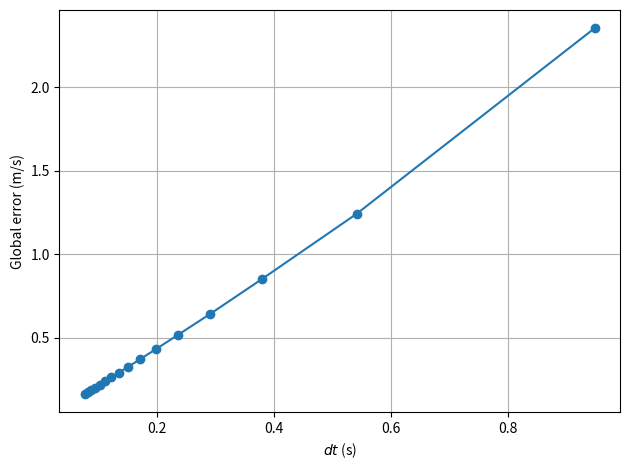

Write the Python code that produced this figure. (Note: this script raises an exception after producing the figure.)
import matplotlib.pyplot as plt
import numpy as np

# Configuration
SAVE_FILES = True
SAVE_PATH = "temp/"
SKIP_NUMERICAL = True
DEBUG = False

# Physical constants
mass = 0.15  # [kg]
v0 = 20  # initial speed [m/s]
grav = 9.81  # gravitational acceleration [m/s2]
c = 1.225e-3  # drag coefficient

vter = np.sqrt(mass * grav / c)
ymax = 0.5 * vter**2 / grav * np.log(1 + v0**2 / vter**2)
vground = -vter * v0 * (vter**2 + v0**2) ** -0.5  # velocity when hitting ground [m/s]

if DEBUG:
    print("c = {0:.2e} N.s2/m2, vter = {1:.2e} m/s".format(c, vter))
    print("ymax = {0:.2e} m".format(ymax))
    print("When hitting ground, v = {0:.2e} m/s".format(vground))

# Analytical formulas for v = fct(y)
tmax = vter * np.arctan(v0 / vter) / grav  # time to reach max height
tground = tmax - vter / grav * np.arctanh(vground / vter)  # time to hit ground

# 128 instants going from 0 to tmax (upward)
t_up = np.linspace(0.0, tmax, 128)
# same from tmax to tground (downward)
t_down = np.linspace(tmax, tground, 128)

v_up = vter * np.tan(np.arctan(v0 / vter) - grav * t_up / vter)
v_down = vter * np.tanh(grav * (tmax - t_down) / vter)

# numerical integration

errors = []  # empty list where we will record the errors
dt_values = []  # empty list where we will record the time steps

# Compute forward Euler with a different number of time steps
for nsteps in range(5, 51, 3):
    time = np.linspace(0.0, tground, nsteps)  # time array
    dt = time[1] - time[0]  # time step
    dt_values.append(dt)
    v_num = 0 * time  # initializing velocity array for forward Euler
    v_num[0] = v0

    # Compute forward Euler
    for ii in range(1, nsteps):
        if v_num[ii - 1] > 0:
            # Ball is moving up
            v_num[ii] = v_num[ii - 1] - dt * grav * (1 + (v_num[ii - 1] / vter) ** 2)
        else:
            # Ball is moving down
            v_num[ii] = v_num[ii - 1] - dt * grav * (1 - (v_num[ii - 1] / vter) ** 2)

    # calculate global error
    errors.append(abs(v_down[-1] - v_num[-1]))  # add value to list of errors

    # Skip the plot if SKIP_NUMERICAL is True
    if SKIP_NUMERICAL:
        continue

    # Plot the numerical solution
    plt.plot(t_up, v_up, "r", label="analytical")
    plt.plot(t_down, v_down, "r")
    plt.plot(time, v_num, "+:", label="numerical")

    # Labels
    plt.title("$v(t)$ for $dt={0:.4f}$ s ({1} time steps)".format(dt, nsteps))
    plt.xlabel("$t$ (s)")
    plt.ylabel("$v$ (m/s)")
    plt.legend()
    plt.tight_layout()
    plt.grid()

    # Save/show plots
    if SAVE_FILES:
        plt.savefig(SAVE_PATH + "friction_{}nsteps.png".format(nsteps))
        plt.clf()
    else:
        plt.show()

# Compare the global error with the time step
plt.plot(dt_values, errors, "o-")

# Labels
plt.xlabel("$dt$ (s)")
plt.ylabel("Global error (m/s)")
plt.tight_layout()
plt.grid()

# Save/show plots
if SAVE_FILES:
    plt.savefig(SAVE_PATH + "errors.png")
    plt.clf()
else:
    plt.show()
